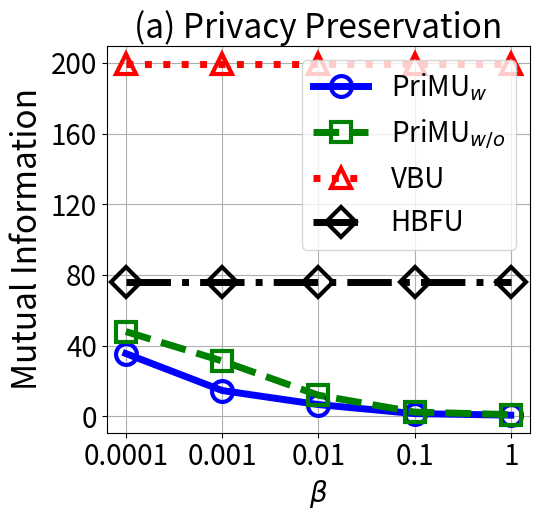

The script that saved this image:


import numpy as np
import matplotlib.pyplot as plt

epsilon = 3
beta = 1 / epsilon


x=[1, 2, 3, 4, 5]
# validation_for_plt =[97,95.8600, 94.9400, 93.5400, 93.2400]
# attack_for_plt=[0, 0.3524, 0, 0.1762, 0.1762]
# basic_for_plt=[99.8, 99.8, 99.8, 99.8, 99.8]

labels = ['0.0001', '0.001', '0.01', '0.1', '1' ]
unl_org_0= [62.36, 26.76, 17.664, 5.737, 3.64]
unl_org = [182.17, 199.2, 183.12, 128.49, 203.3]


unl_hess_r = [76.05, 76.05, 76.05, 76.05, 76.05]
unl_vbu = [199.53, 199.53, 199.53, 199.53, 199.53]

unl_ss_w = [35.51, 14.6, 6.65, 1.53, 0.658]
unl_ss_wo = [47.961, 31.33, 11.943, 2.402, 0.95]


plt.figure(figsize=(5.5, 5.3))
l_w=5
m_s=15
marker_s = 3
markevery=1
#plt.figure(figsize=(8, 5.3))
#plt.plot(x, unl_fr, color='blue', marker='^', label='Retrain',linewidth=l_w, markersize=m_s)
plt.plot(x, unl_ss_w, linestyle='-', color='b', marker='o', fillstyle='none', markevery=markevery,
         label='PriMU$_{w}$', linewidth=l_w, markersize=m_s, markeredgewidth=marker_s)

#plt.plot(x, unl_ss_w, color='g',  marker='*',  label='PriMU$_{w}$',linewidth=l_w, markersize=m_s)
plt.plot(x, unl_ss_wo, linestyle='--', color='g',  marker='s', fillstyle='none', markevery=markevery,
         label='PriMU$_{w/o}$',linewidth=l_w, markersize=m_s, markeredgewidth=marker_s)

plt.plot(x, unl_vbu, linestyle=':', color='r',  marker='^', fillstyle='none', markevery=markevery,
         label='VBU', linewidth=l_w,  markersize=m_s, markeredgewidth=marker_s)

plt.plot(x, unl_hess_r, linestyle='-.', color='k',  marker='D', fillstyle='none', markevery=markevery,
         label='HBFU',linewidth=l_w, markersize=m_s, markeredgewidth=marker_s)

#plt.plot(x, unl_vibu, color='silver',  marker='d',  label='VIBU',linewidth=4,  markersize=10)

# plt.plot(x, y_sa03, color='r',  marker='2',  label='AAAI21 A_acc, pr=0.3',linewidth=3, markersize=8)
# plt.plot(x, y_sa05, color='darkblue',  marker='4',  label='AAAI21 A_acc, pr=0.5',linewidth=3, markersize=8)
# plt.plot(x, y_ma03, color='darkviolet',  marker='3',  label='FedMC A_acc, pr=0.3',linewidth=3, markersize=8)
# plt.plot(x, y_ma05, color='cyan',  marker='p',  label='FedMC A_acc, pr=0.5',linewidth=3, markersize=8)


plt.grid()
leg = plt.legend(fancybox=True, shadow=True)
# plt.xlabel('Malicious Client Ratio (%)' ,fontsize=16)
plt.ylabel('Mutual Information' ,fontsize=24)
my_y_ticks = np.arange(0 ,201,40)
plt.yticks(my_y_ticks,fontsize=20)
plt.xlabel('$\\beta$' ,fontsize=20)

plt.xticks(x, labels, fontsize=20)
# plt.title('CIFAR10 IID')
plt.title('(a) Privacy Preservation', fontsize=24)

plt.legend(loc='best',fontsize=20)
plt.tight_layout()
#plt.title("MNIST")
plt.rcParams['figure.figsize'] = (2.0, 1)
plt.rcParams['image.interpolation'] = 'nearest'
plt.rcParams['figure.subplot.left'] = 0.11
plt.rcParams['figure.subplot.bottom'] = 0.08
plt.rcParams['figure.subplot.right'] = 0.977
plt.rcParams['figure.subplot.top'] = 0.969
plt.savefig('mnist_mi_beta_curve.pdf', format='pdf', dpi=200)
plt.show()